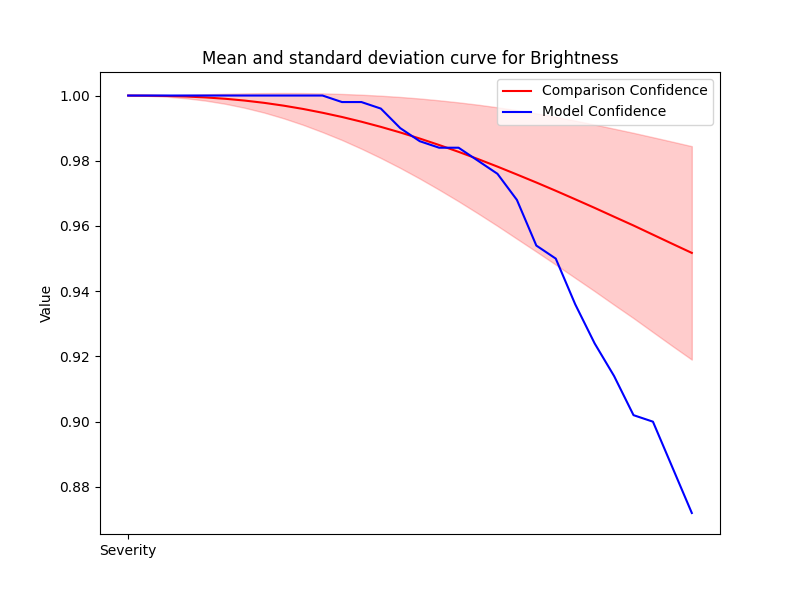

The data file committed next to this chart (first rows):
Severity, Mean, Std, Accuracy
1, 1, 9.3930894357468e-07, 1.0
2, 1, 5.6755458392274064e-05, 1.0
3, 0.9999, 0.0002348, 1.0
4, 0.9997, 0.0005473, 1.0
5, 0.9994, 0.0009858, 1.0
6, 0.999, 0.001541, 1.0
7, 0.9985, 0.002213, 1.0
8, 0.9978, 0.00299, 1.0
9, 0.9969, 0.003882, 1.0
10, 0.9959, 0.004865, 1.0
11, 0.9947, 0.00594, 1.0
12, 0.9934, 0.007062, 0.998
13, 0.992, 0.00828, 0.998
14, 0.9904, 0.009554, 0.996
15, 0.9887, 0.01089, 0.99
16, 0.9868, 0.01228, 0.986
17, 0.9848, 0.01371, 0.984
18, 0.9827, 0.01517, 0.984
19, 0.9805, 0.01667, 0.98
20, 0.9782, 0.01818, 0.976
21, 0.9758, 0.01971, 0.968
22, 0.9733, 0.0212, 0.954
23, 0.9708, 0.02266, 0.95
24, 0.9682, 0.02412, 0.936
25, 0.9656, 0.02554, 0.924
26, 0.9628, 0.027, 0.914
27, 0.9601, 0.02841, 0.902
28, 0.9573, 0.02988, 0.9
29, 0.9545, 0.03133, 0.886
30, 0.9517, 0.03272, 0.872
